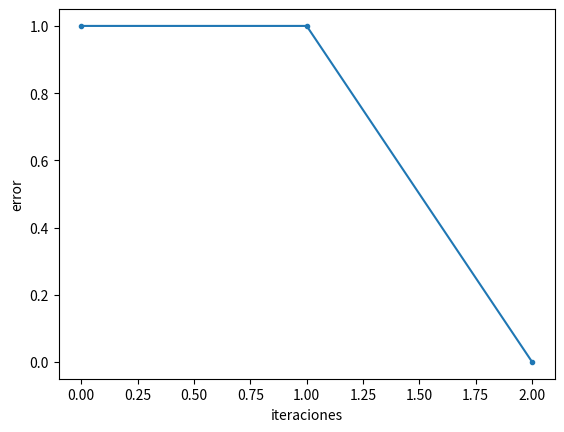

Generate this figure with matplotlib:
import numpy as np
import matplotlib.pyplot as plt

def act(s):
    return 0 if s < 0 else 1

a=0.2

w=np.random.randn(3)

y=np.array([0,1,1,1])

x=np.array([[1,0,0],[1,0,1],[1,1,0],[1,1,1]])

ee=np.array([])
se=1

j=0
while se>0:
    se=0
    print(f"iteración: {j}")
    print(f"pesos de entrada: {w}")
    for i in range(4):
        yk=act(np.dot(w,x[i]))
        e=y[i]-yk
        se+=abs(e)
        w=w+a*e*x[i]

    ee=np.append(ee,[se])
    print(f"error acumulado: {se}")
    print(f"pesos de salida: {w}\n")
    j+=1

print(f"pesos obtenidos: {w}")

print("prueba:")

print(" x0 x1 x2 |  y")
print("---------------")

for i in range(4):
    print(f" {x[i]}  |  {act(np.dot(w,x[i]))}")


plt.plot(np.arange(j),ee,".-")
plt.xlabel("iteraciones")
plt.ylabel("error")
plt.show()
